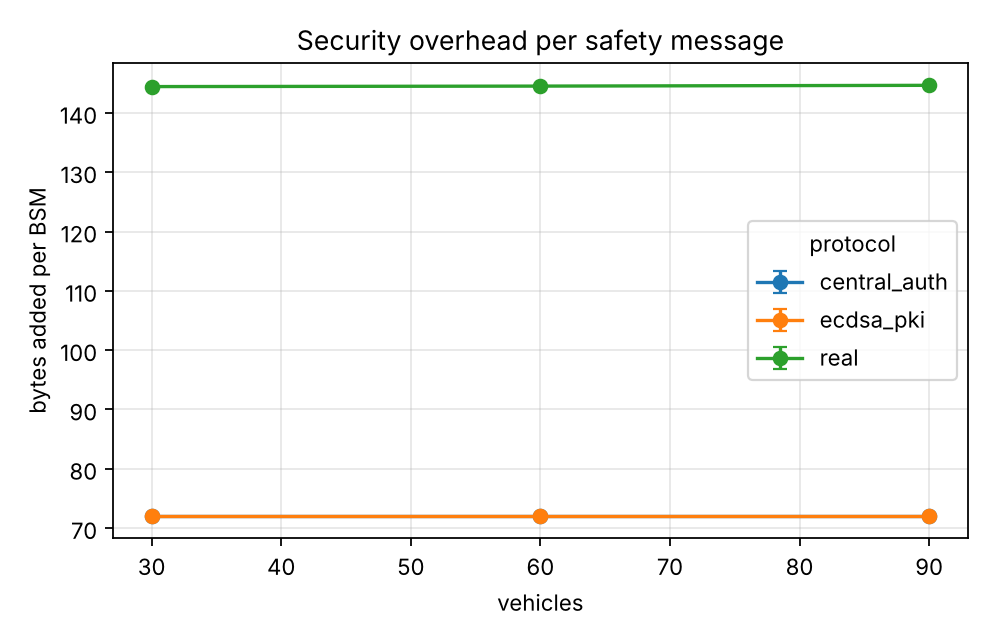

Values plotted in this chart, from the file beside it:
series, vehicles, security_bytes_per_bsm, security_bytes_per_bsm_ci95
experiments.baselines.central_auth, 30.0, 72.0, 0.0
experiments.baselines.central_auth, 60.0, 72.0, 0.0
experiments.baselines.central_auth, 90.0, 72.0, 0.0
experiments.baselines.ecdsa_pki, 30.0, 72.0, 0.0
experiments.baselines.ecdsa_pki, 60.0, 72.0, 0.0
experiments.baselines.ecdsa_pki, 90.0, 72.0, 0.0
real, 30.0, 144.4, 0.04722
real, 60.0, 144.5, 0.1111
real, 90.0, 144.6, 0.09874
